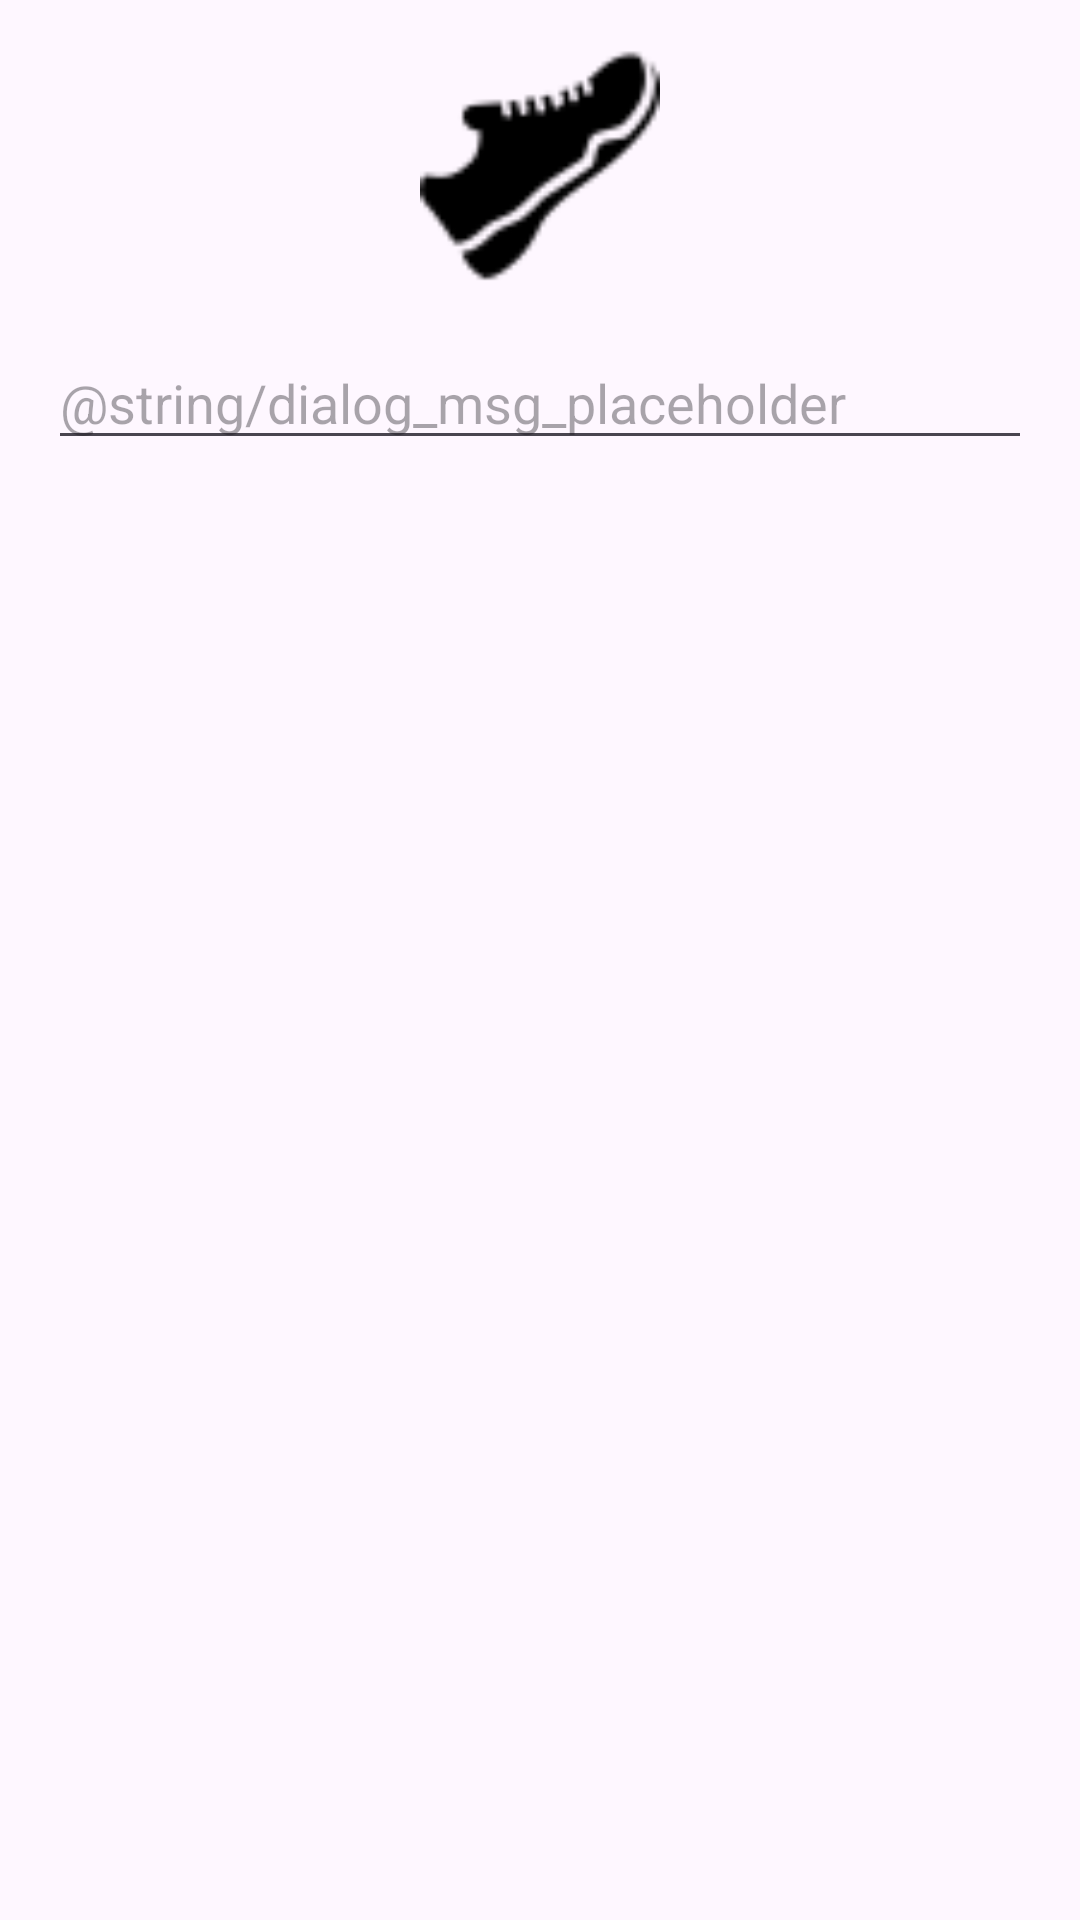

Reconstruct the res/layout file that produces this screen, plus the resources it refers to.
<!-- AndroidManifest.xml: application theme Theme.AndroidApplications -->
<!-- res/layout/dialog_new_message.xml -->
<?xml version="1.0" encoding="utf-8"?>
<LinearLayout xmlns:android="http://schemas.android.com/apk/res/android"
    android:layout_width="match_parent"
    android:layout_height="wrap_content"
    android:orientation="vertical"
    android:padding="16dp">

    <ImageView
        android:id="@+id/dialog_img"
        android:layout_width="80dp"
        android:layout_height="80dp"
        android:layout_gravity="center_horizontal"
        android:layout_marginBottom="16dp"
        android:src="@drawable/icons8_trainers_50" />

    <EditText
        android:id="@+id/dialog_edit_message"
        android:layout_width="match_parent"
        android:layout_height="wrap_content"
        android:hint="@string/dialog_msg_placeholder"
        android:inputType="text"
        android:autofillHints="" />

</LinearLayout>
<!-- resources referenced by this layout -->
<resources>
  <!-- drawable icons8_trainers_50: png bitmap (drawable, 1076 bytes) -->
  <style name="Theme.AndroidApplications" parent="Base.Theme.AndroidApplications" />
  <style name="Base.Theme.AndroidApplications" parent="Theme.Material3.DayNight.NoActionBar">
          
          
      </style>
</resources>
